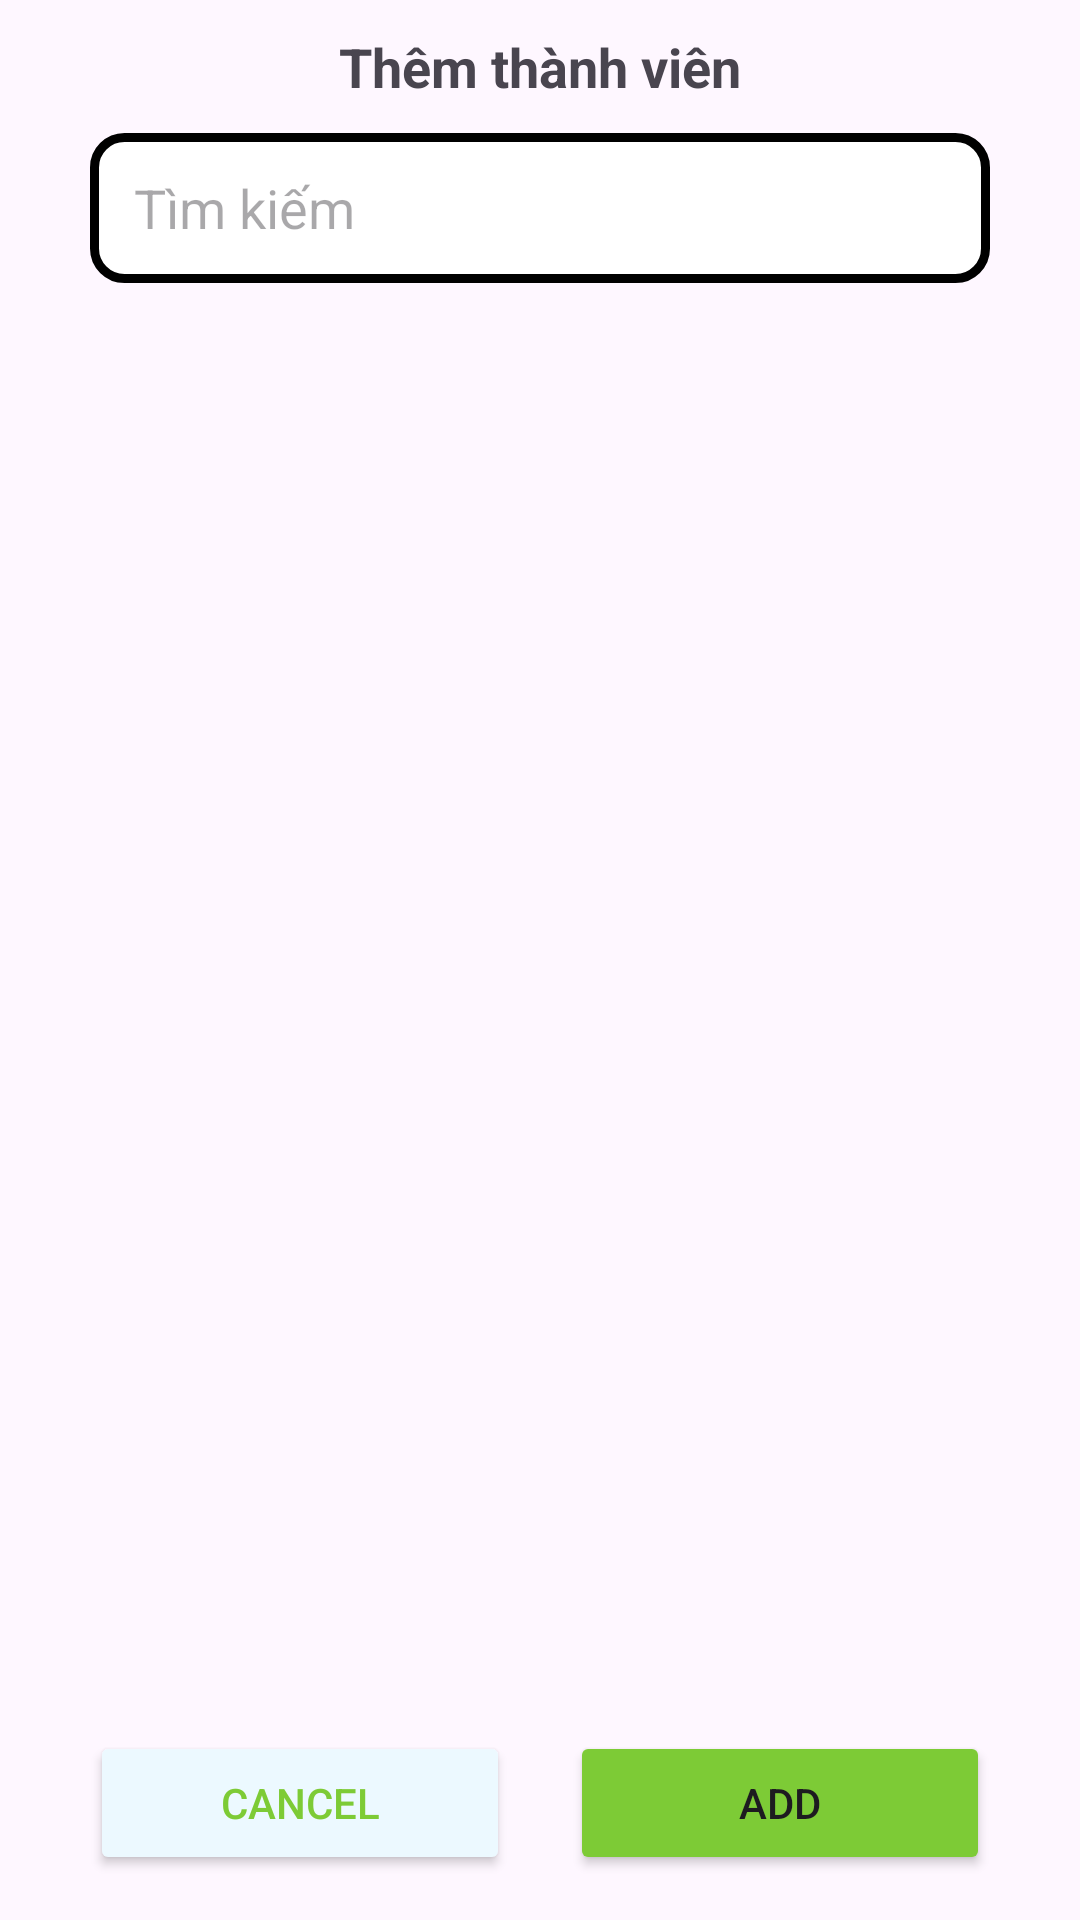

Here is an Android app screen rendered from its layout file. Give the layout XML and the strings, colors and styles it references.
<!-- AndroidManifest.xml: application theme Theme.CSE470_Team8 -->
<!-- res/layout/fragment_add_member_group.xml -->
<?xml version="1.0" encoding="utf-8"?>
<androidx.constraintlayout.widget.ConstraintLayout xmlns:android="http://schemas.android.com/apk/res/android"
    xmlns:app="http://schemas.android.com/apk/res-auto"
    android:layout_width="match_parent"
    android:layout_height="match_parent"
    >

    <LinearLayout
        android:layout_width="match_parent"
        android:layout_height="match_parent"
        android:orientation="vertical">

        <TextView
            android:id="@+id/textView4"
            android:layout_width="match_parent"
            android:layout_height="wrap_content"
            android:text="Thêm thành viên"
            android:textSize="18dp"
            android:textStyle="bold"
            android:layout_marginTop="10dp"
            android:gravity="center"/>

        <RelativeLayout
            android:layout_width="match_parent"
            android:layout_height="50dp"
            android:background="@drawable/edit_text_border"
            android:layout_marginTop="10dp"
            android:layout_marginLeft="30dp"
            android:layout_marginRight="30dp"
            >

            <LinearLayout
                android:layout_width="match_parent"
                android:layout_height="match_parent"
                android:orientation="horizontal">

                <ImageButton
                    android:id="@+id/imageButton2"
                    android:layout_width="wrap_content"
                    android:layout_height="match_parent"
                    android:gravity="center_vertical"
                    android:layout_weight="0.1"
                    android:background="@null"
                    app:tint="@color/backgroundmessage"
                    app:srcCompat="@drawable/baseline_search_24" />

                <EditText
                    android:id="@+id/edt_search_add_member"
                    android:layout_width="wrap_content"
                    android:layout_height="match_parent"
                    android:layout_weight="1"
                    android:background="@null"
                    android:gravity="center_vertical"
                    android:ems="10"
                    android:inputType="text"
                    android:hint="Tìm kiếm " />
            </LinearLayout>
        </RelativeLayout>

        <androidx.recyclerview.widget.RecyclerView
            android:id="@+id/rcv_search_add_group_member"
            android:layout_width="match_parent"
            android:layout_height="wrap_content"
            android:layout_marginTop="10dp"
            android:layout_marginLeft="15dp"
            android:layout_marginRight="15dp"
            android:layout_marginBottom="50dp"
            />

    </LinearLayout>
    <LinearLayout
        android:layout_width="match_parent"
        android:layout_height="match_parent"
        android:orientation="horizontal"
        android:gravity="bottom"
        android:layout_marginBottom="15dp"
        >

        <Button
            android:id="@+id/btn_cancel_member_group"
            android:layout_width="wrap_content"
            android:layout_height="wrap_content"
            android:layout_marginLeft="30dp"
            android:layout_marginRight="10dp"
            android:layout_weight="1"
            android:backgroundTint="#ECF9FF"
            android:text="Cancel"
            android:textColor="@color/appcolor" />

        <Button
            android:id="@+id/btn_add_member_group"
            android:layout_width="wrap_content"
            android:layout_height="wrap_content"
            android:layout_marginLeft="10dp"
            android:layout_marginRight="30dp"
            android:backgroundTint="@color/appcolor"
            android:layout_weight="1"
            android:text="Add" />
    </LinearLayout>
</androidx.constraintlayout.widget.ConstraintLayout>
<!-- resources referenced by this layout -->
<resources>
  <color name="appcolor">#7DCB36</color>
  <color name="backgroundmessage">#E7EFDF</color>
  <!-- drawable edit_text_border (drawable) -->
  <?xml version="1.0" encoding="utf-8"?>
  <shape xmlns:android="http://schemas.android.com/apk/res/android">
      <solid android:color="@android:color/white" />
      <stroke
          android:width="3dp"
          android:color="@color/black" />
      <corners android:radius="10dp" />
      <padding
          android:left="8dp"
          android:top="8dp"
          android:right="8dp"
          android:bottom="8dp" />
  </shape>
  <style name="Theme.CSE470_Team8" parent="Base.Theme.CSE470_Team8" />
  <color name="black">#FF000000</color>
  <style name="Base.Theme.CSE470_Team8" parent="Theme.Material3.DayNight.NoActionBar">
          
          
      </style>
</resources>
